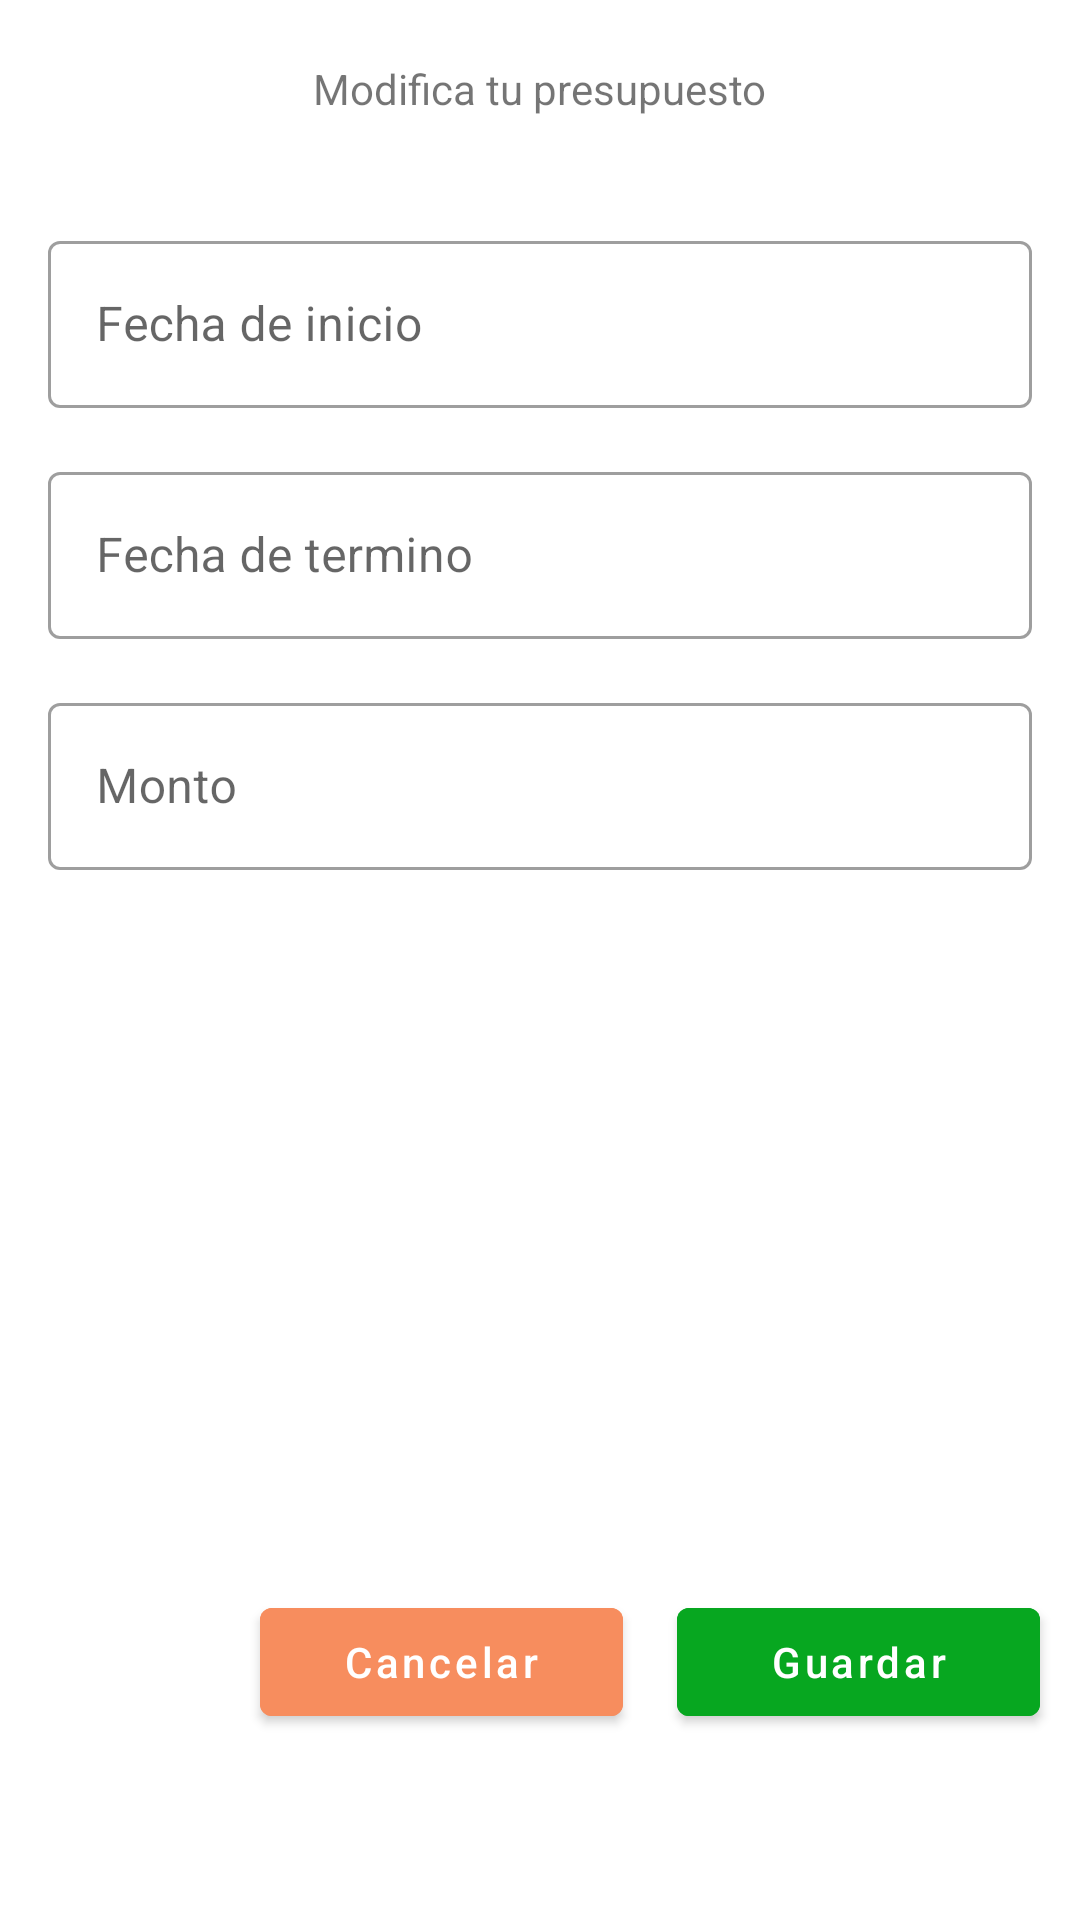

This screen was rendered from an Android layout file. Write that file and the resources it references.
<!-- AndroidManifest.xml: application theme Theme.RegistrarGasto -->
<!-- res/layout/activity_modificar_presupuesto.xml -->
<?xml version="1.0" encoding="utf-8"?>
<com.google.android.material.textfield.TextInputLayout xmlns:android="http://schemas.android.com/apk/res/android"
    xmlns:app="http://schemas.android.com/apk/res-auto"
    xmlns:tools="http://schemas.android.com/tools"
    android:layout_width="match_parent"
    android:layout_height="match_parent"
    tools:context=".view.activity.ModificarPresupuestoActivity">
    <TextView
        android:layout_width="wrap_content"
        android:layout_height="wrap_content"
        android:layout_margin="20dp"
        android:layout_gravity="center"
        android:text="Modifica tu presupuesto"/>

    <com.google.android.material.textfield.TextInputLayout
        android:id="@+id/text_pres_fecha_inicio"
        style="@style/Widget.MaterialComponents.TextInputLayout.OutlinedBox"
        android:layout_width="match_parent"
        android:layout_height="wrap_content"
        android:layout_marginStart="16dp"
        android:layout_marginEnd="16dp"
        android:layout_marginTop="16dp"
        android:hint="Fecha de inicio">

        <com.google.android.material.textfield.TextInputEditText
            android:id="@+id/amp_pres_fecha_inicio"
            android:layout_width="match_parent"
            android:layout_height="wrap_content"
            android:inputType="date"
            android:textColorHint="#757575"
            android:focusable="false" />
    </com.google.android.material.textfield.TextInputLayout>

    <com.google.android.material.textfield.TextInputLayout
        android:id="@+id/text_pres_fecha_fin"
        style="@style/Widget.MaterialComponents.TextInputLayout.OutlinedBox"
        android:layout_width="match_parent"
        android:layout_height="wrap_content"
        android:layout_marginStart="16dp"
        android:layout_marginEnd="16dp"
        android:layout_marginTop="16dp"
        android:hint="Fecha de termino">

        <com.google.android.material.textfield.TextInputEditText
            android:id="@+id/amp_pres_fecha_fin"
            android:layout_width="match_parent"
            android:layout_height="wrap_content"
            android:inputType="date"
            android:textColorHint="#757575"
            android:focusable="false" />
    </com.google.android.material.textfield.TextInputLayout>
    <com.google.android.material.textfield.TextInputLayout
        android:id="@+id/text_pres_monto"
        style="@style/Widget.MaterialComponents.TextInputLayout.OutlinedBox"
        android:layout_width="match_parent"
        android:layout_height="wrap_content"
        android:layout_marginStart="16dp"
        android:layout_marginEnd="16dp"
        android:layout_marginTop="16dp"
        android:hint="Monto">

        <com.google.android.material.textfield.TextInputEditText
            android:id="@+id/amp_pres_monto"
            android:layout_width="match_parent"
            android:layout_height="wrap_content"
            android:inputType="numberDecimal"
            android:textColorHint="#757575" />
    </com.google.android.material.textfield.TextInputLayout>
    <androidx.constraintlayout.widget.ConstraintLayout
        android:layout_width="match_parent"
        android:layout_height="match_parent">

        <com.google.android.material.button.MaterialButton
            android:id="@+id/amp_btn_cancelarPresupuesto"
            android:layout_width="121dp"
            android:layout_height="wrap_content"
            android:text="Cancelar"
            android:backgroundTint="@color/cancelar"
            android:textAllCaps="false"
            app:layout_constraintBottom_toBottomOf="parent"
            app:layout_constraintEnd_toEndOf="parent"
            app:layout_constraintHorizontal_bias="0.362"
            app:layout_constraintStart_toStartOf="parent"
            app:layout_constraintTop_toTopOf="parent"
            app:layout_constraintVertical_bias="0.795"
            tools:ignore="MissingConstraints" />

        <com.google.android.material.button.MaterialButton
            android:id="@+id/amp_btn_guardarPresupuesto"
            android:layout_width="121dp"
            android:layout_height="wrap_content"
            android:text="Guardar"
            android:backgroundTint="@color/purple_500"
            android:textAllCaps="false"
            app:layout_constraintBottom_toBottomOf="parent"
            app:layout_constraintEnd_toEndOf="parent"
            app:layout_constraintHorizontal_bias="0.944"
            app:layout_constraintStart_toStartOf="parent"
            app:layout_constraintTop_toTopOf="parent"
            app:layout_constraintVertical_bias="0.795"
            tools:ignore="MissingConstraints" />
    </androidx.constraintlayout.widget.ConstraintLayout>


</com.google.android.material.textfield.TextInputLayout>
<!-- resources referenced by this layout -->
<resources>
  <color name="cancelar">#F78D5E</color>
  <color name="purple_500">#07A720</color>
  <style name="Theme.RegistrarGasto" parent="Theme.MaterialComponents.DayNight.DarkActionBar">
          
          <item name="colorPrimary">@color/teal_200</item>
          <item name="colorPrimaryVariant">@color/purple_700</item>
          <item name="colorOnPrimary">@color/white</item>
          
          <item name="colorSecondary">@color/teal_200</item>
          <item name="colorSecondaryVariant">@color/teal_700</item>
          <item name="colorOnSecondary">@color/black</item>
          
          <item name="android:statusBarColor">@color/teal_200</item>
          
      </style>
  <color name="teal_200">#B1DAA5</color>
  <color name="purple_700">#FF3700B3</color>
  <color name="white">#FFFFFFFF</color>
  <color name="teal_700">#FF018786</color>
  <color name="black">#FF000000</color>
</resources>
